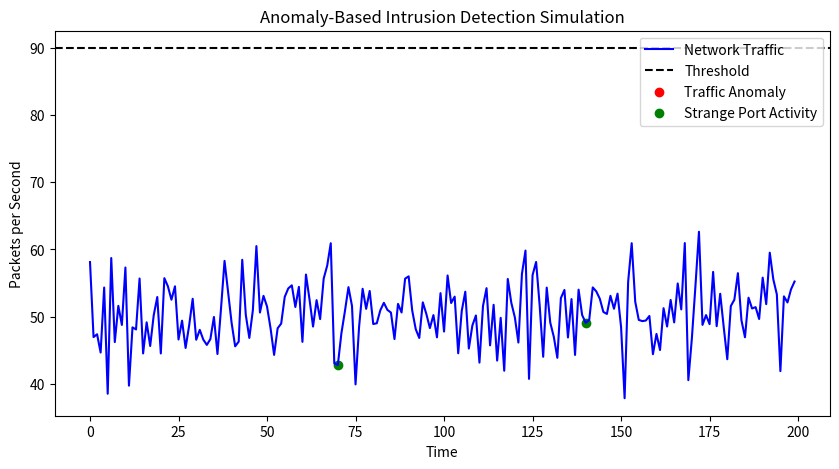

The script that saved this image:
import numpy as np
import matplotlib.pyplot as plt

# SIMULATION SETTINGS

np.random.seed(1)
TIME_POINTS = 200

NORMAL_MEAN = 50
NORMAL_STD = 5

TRAFFIC_THRESHOLD = 90
SUSPICIOUS_PORTS = [9999, 6666]

# GENERATING NORMAL TRAFFIC

traffic = np.random.normal(NORMAL_MEAN, NORMAL_STD, TIME_POINTS)

# normal service ports
ports = np.random.choice([80, 443, 22], size=TIME_POINTS)

# INSERT ANOMALIES FOR TESTING

# traffic-based attacks
# traffic[40] = 130
# traffic[100] = 150
# traffic[160] = 170

# port-based attacks
ports[70] = 9999
ports[140] = 6666

# DETECTION

traffic_attack = traffic > TRAFFIC_THRESHOLD
port_attack = np.isin(ports, SUSPICIOUS_PORTS)

# classify attack types
traffic_indices = np.where(traffic_attack)[0]
port_indices = np.where(port_attack)[0]

# VISUALIZATION

plt.figure(figsize=(10, 5))

# normal traffic
plt.plot(traffic, label="Network Traffic", color="blue")

# threshold
plt.axhline(
    TRAFFIC_THRESHOLD,
    linestyle="--",
    color="black",
    label="Threshold"
)

# traffic-based attacks
plt.scatter(
    traffic_indices,
    traffic[traffic_indices],
    color="red",
    label="Traffic Anomaly"
)

# port-based attacks
plt.scatter(
    port_indices,
    traffic[port_indices],
    color="green",
    label="Strange Port Activity"
)

plt.title("Anomaly-Based Intrusion Detection Simulation")
plt.xlabel("Time")
plt.ylabel("Packets per Second")
plt.legend()
plt.show()